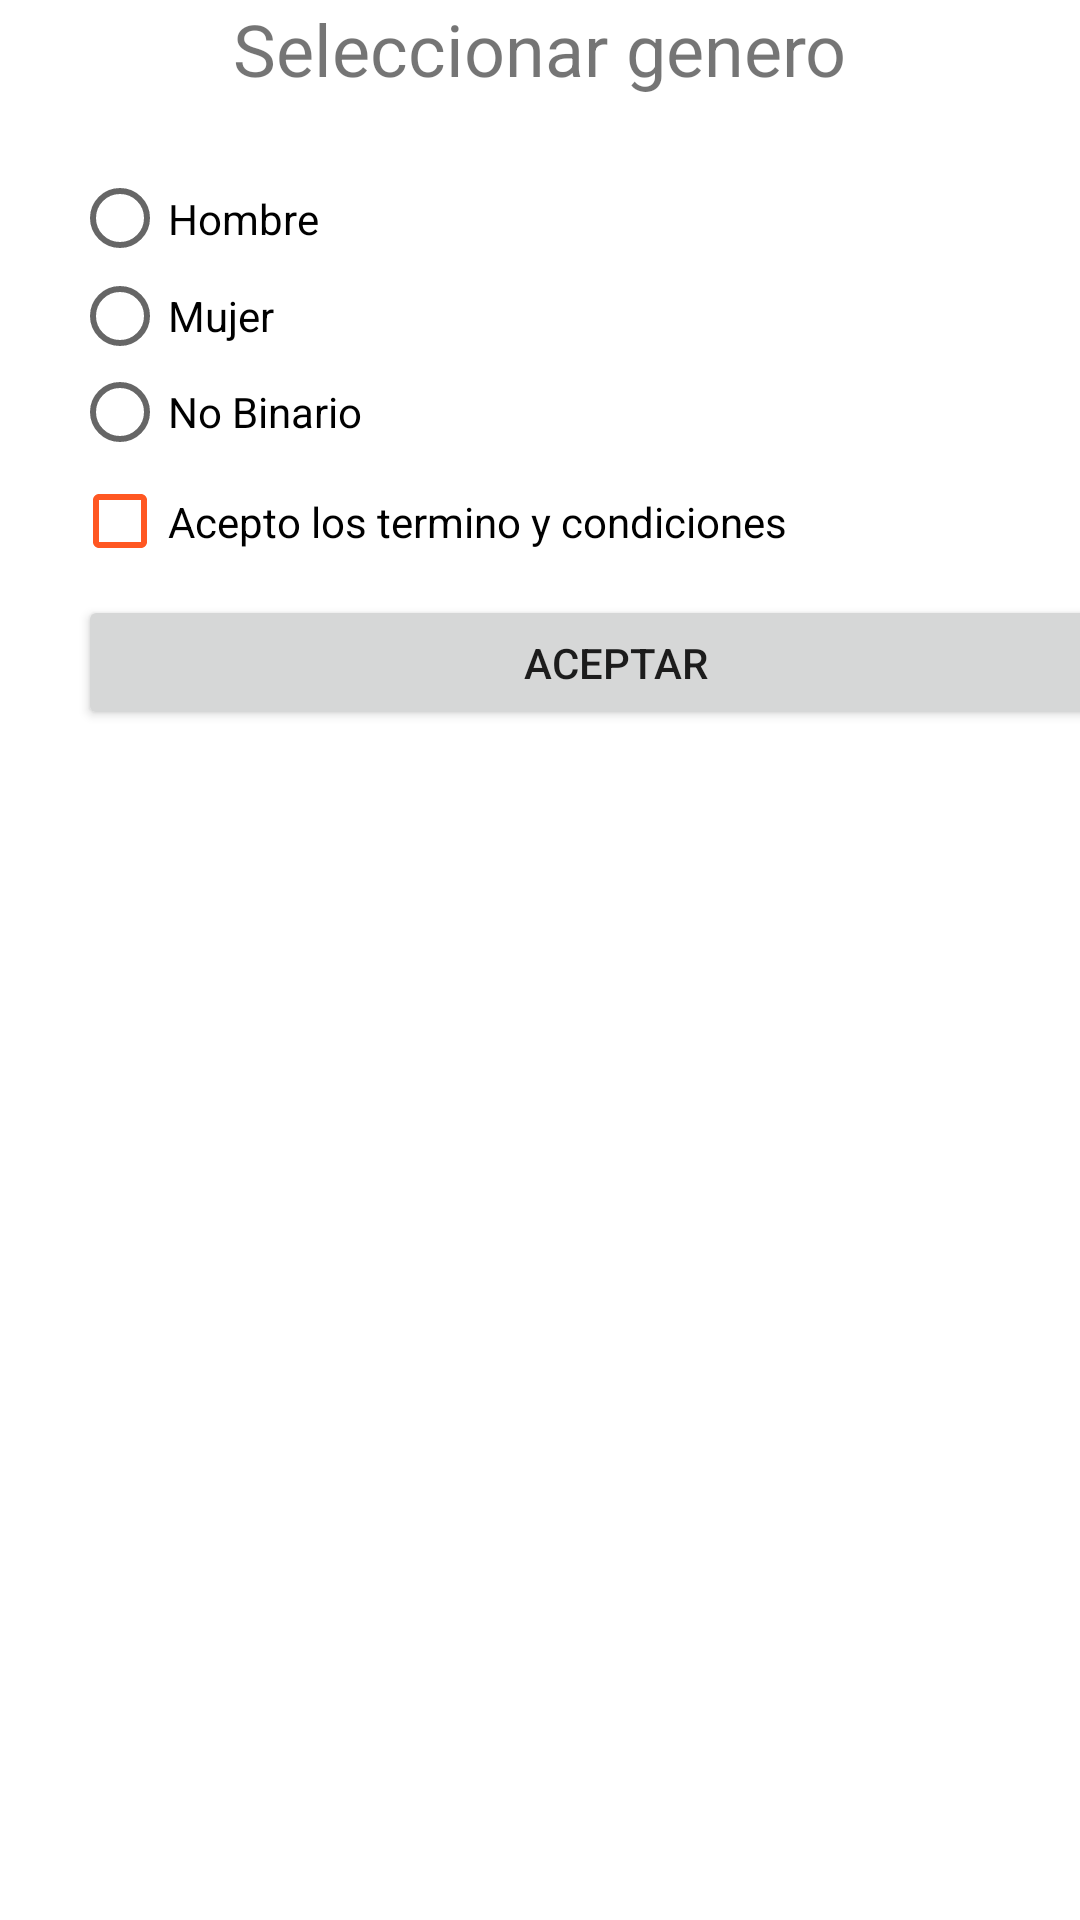

Layout XML and referenced resources for this Android screen:
<!-- AndroidManifest.xml: application theme Theme.Radiocheckbutton -->
<!-- res/layout/activity_main.xml -->
<?xml version="1.0" encoding="utf-8"?>
<androidx.constraintlayout.widget.ConstraintLayout xmlns:android="http://schemas.android.com/apk/res/android"
    xmlns:app="http://schemas.android.com/apk/res-auto"
    xmlns:tools="http://schemas.android.com/tools"
    android:layout_width="match_parent"
    android:layout_height="match_parent"
    tools:context=".MainActivity">

    <TextView
        android:id="@+id/textView"
        android:layout_width="wrap_content"
        android:layout_height="wrap_content"
        android:layout_marginStart="104dp"
        android:layout_marginEnd="104dp"
        android:text="@string/seleccionar_genero"
        android:textSize="24sp"
        app:layout_constraintEnd_toEndOf="parent"
        app:layout_constraintStart_toStartOf="parent"
        tools:layout_editor_absoluteY="36dp" />

    <RadioGroup
        android:id="@+id/radioGroup"
        android:layout_width="wrap_content"
        android:layout_height="wrap_content"
        android:layout_marginStart="24dp"
        android:layout_marginTop="24dp"
        app:layout_constraintStart_toStartOf="parent"
        app:layout_constraintTop_toBottomOf="@+id/textView">

        <RadioButton
            android:id="@+id/radioHombre"
            android:layout_width="match_parent"
            android:layout_height="33dp"
            android:clickable="true"
            android:text="@string/hombre" />

        <RadioButton
            android:id="@+id/radioMujer"
            android:layout_width="match_parent"
            android:layout_height="32dp"
            android:clickable="true"
            android:text="@string/mujer" />

        <RadioButton
            android:id="@+id/radioBinario"
            android:layout_width="match_parent"
            android:layout_height="32dp"
            android:clickable="false"
            android:text="@string/no_binario" />
    </RadioGroup>

    <CheckBox
        android:id="@+id/checkBox"
        android:layout_width="358dp"
        android:layout_height="33dp"
        android:layout_marginStart="24dp"
        android:layout_marginTop="4dp"
        android:buttonTint="#FF5722"
        android:checked="false"
        android:text="@string/acepto_los_termino_y_condiciones"
        app:layout_constraintStart_toStartOf="parent"
        app:layout_constraintTop_toBottomOf="@+id/radioGroup" />

    <Button
        android:id="@+id/button"
        android:layout_width="358dp"
        android:layout_height="45dp"
        android:layout_marginStart="26dp"
        android:layout_marginTop="8dp"
        android:text="@string/aceptar"
        app:layout_constraintStart_toStartOf="parent"
        app:layout_constraintTop_toBottomOf="@+id/checkBox" />

</androidx.constraintlayout.widget.ConstraintLayout>
<!-- resources referenced by this layout -->
<resources>
  <string name="aceptar">ACEPTAR</string>
  <string name="acepto_los_termino_y_condiciones">Acepto los termino y condiciones</string>
  <string name="hombre">Hombre</string>
  <string name="mujer">Mujer</string>
  <string name="no_binario">No Binario</string>
  <string name="seleccionar_genero">Seleccionar genero</string>
  <style name="Theme.Radiocheckbutton" parent="Theme.MaterialComponents.DayNight.DarkActionBar">
          
          <item name="colorPrimary">@color/purple_500</item>
          <item name="colorPrimaryVariant">@color/purple_700</item>
          <item name="colorOnPrimary">@color/white</item>
          
          <item name="colorSecondary">@color/teal_200</item>
          <item name="colorSecondaryVariant">@color/teal_700</item>
          <item name="colorOnSecondary">@color/black</item>
          
          <item name="android:statusBarColor" tools:targetApi="l">?attr/colorPrimaryVariant</item>
          
      </style>
  <!-- not gathered from this repository: default colours our renderer supplied (Android Studio template values) -->
  <color name="purple_500">#FF6200EE</color>
  <color name="purple_700">#FF3700B3</color>
  <color name="teal_200">#FF03DAC5</color>
  <color name="teal_700">#FF018786</color>
  <color name="black">#FF000000</color>
  <color name="white">#FFFFFFFF</color>
</resources>
